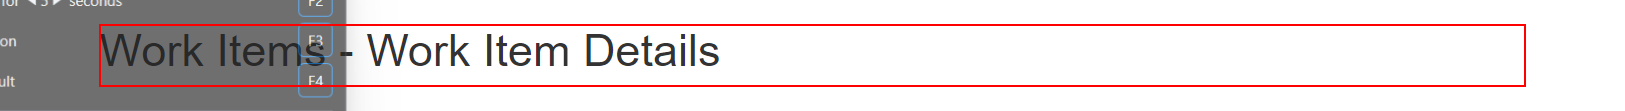
Task: Generate Yearly Report Performer
Workflow: ACME_GoToDetailsPage

Step 1 [try]: find the heading in window 'ACME System 1 - Work Items' (chrome.exe)
